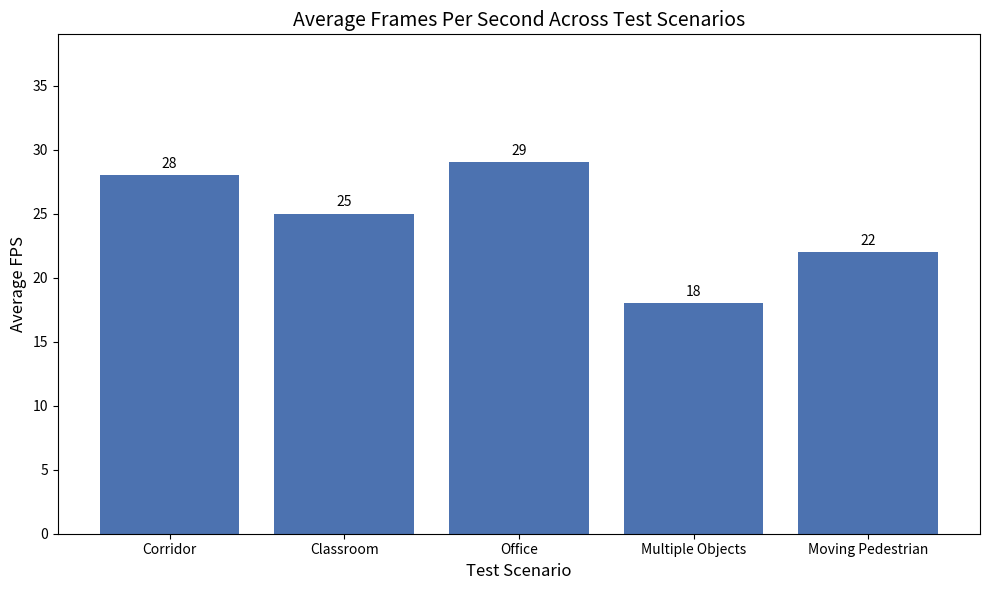
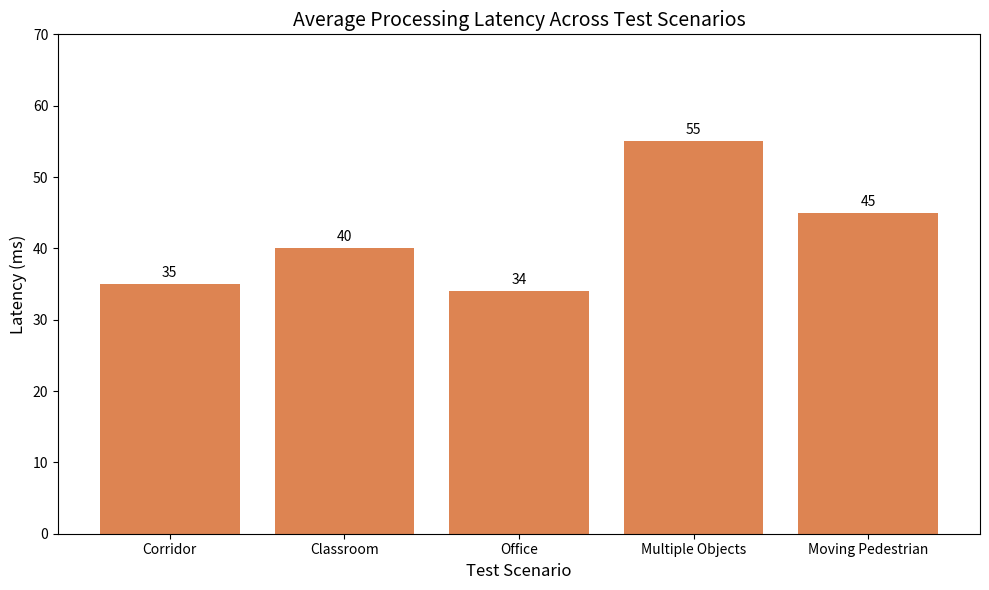
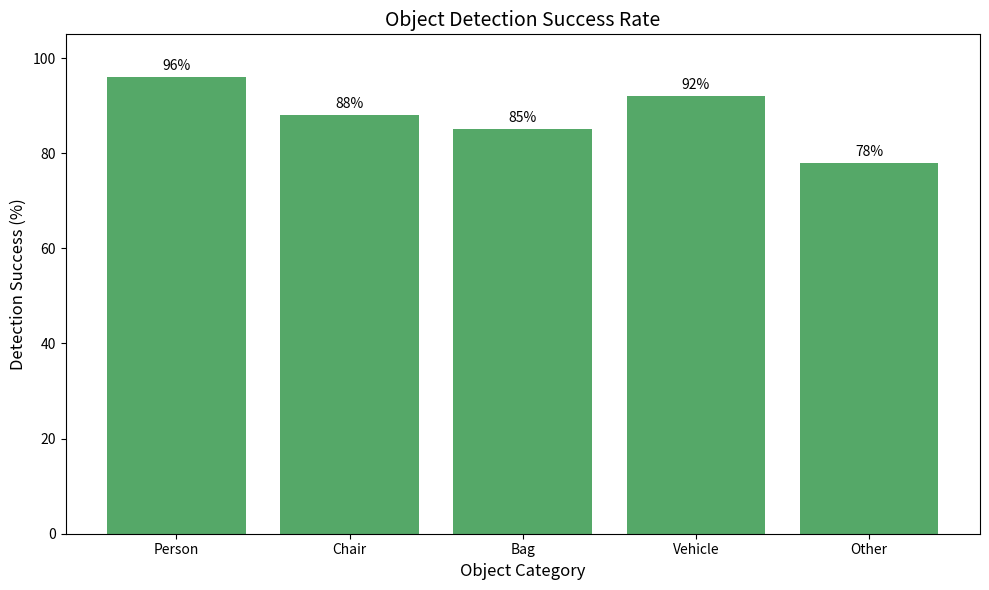
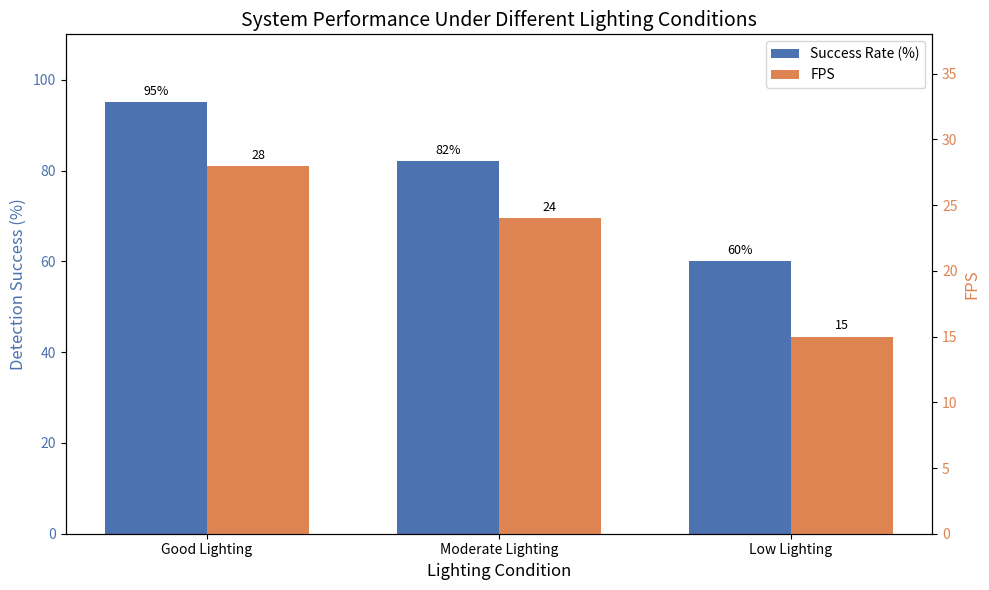

Write Python code to recreate these figures, in order.
import matplotlib.pyplot as plt
import numpy as np
import os

# Create a directory to save the graphs if it doesn't exist
output_dir = 'report_graphs'
if not os.path.exists(output_dir):
    os.makedirs(output_dir)

# Helper function to add labels on top of bars
def autolabel(rects, ax, is_percent=False):
    """Attach a text label above each bar in *rects*, displaying its height."""
    for rect in rects:
        height = rect.get_height()
        label = f'{height}%' if is_percent else f'{height}'
        ax.annotate(label,
                    xy=(rect.get_x() + rect.get_width() / 2, height),
                    xytext=(0, 3),  # 3 points vertical offset
                    textcoords="offset points",
                    ha='center', va='bottom')

# ---------------------------------------------------------
# 1. FPS Graph
# ---------------------------------------------------------
scenarios_fps = ['Corridor', 'Classroom', 'Office', 'Multiple Objects', 'Moving Pedestrian']
# Mock data (you can change these values based on your actual results)
average_fps = [28, 25, 29, 18, 22] 

fig, ax = plt.subplots(figsize=(10, 6))
bars = ax.bar(scenarios_fps, average_fps, color='#4C72B0')

ax.set_title('Average Frames Per Second Across Test Scenarios', fontsize=14)
ax.set_xlabel('Test Scenario', fontsize=12)
ax.set_ylabel('Average FPS', fontsize=12)
ax.set_ylim(0, max(average_fps) + 10)
autolabel(bars, ax)

plt.tight_layout()
plt.savefig(os.path.join(output_dir, '1_fps_graph.png'))
plt.close()

# ---------------------------------------------------------
# 2. Latency Graph
# ---------------------------------------------------------
# Mock data (you can change these values)
latency_ms = [35, 40, 34, 55, 45] 

fig, ax = plt.subplots(figsize=(10, 6))
bars = ax.bar(scenarios_fps, latency_ms, color='#DD8452')

ax.set_title('Average Processing Latency Across Test Scenarios', fontsize=14)
ax.set_xlabel('Test Scenario', fontsize=12)
ax.set_ylabel('Latency (ms)', fontsize=12)
ax.set_ylim(0, max(latency_ms) + 15)
autolabel(bars, ax)

plt.tight_layout()
plt.savefig(os.path.join(output_dir, '2_latency_graph.png'))
plt.close()

# ---------------------------------------------------------
# 3. Detection Success Graph
# ---------------------------------------------------------
categories = ['Person', 'Chair', 'Bag', 'Vehicle', 'Other']
# Mock data (you can change these values)
success_rate = [96, 88, 85, 92, 78] 

fig, ax = plt.subplots(figsize=(10, 6))
bars = ax.bar(categories, success_rate, color='#55A868')

ax.set_title('Object Detection Success Rate', fontsize=14)
ax.set_xlabel('Object Category', fontsize=12)
ax.set_ylabel('Detection Success (%)', fontsize=12)
ax.set_ylim(0, 105)
autolabel(bars, ax, is_percent=True)

plt.tight_layout()
plt.savefig(os.path.join(output_dir, '3_detection_success_graph.png'))
plt.close()

# ---------------------------------------------------------
# 4. Environmental Performance Graph
# ---------------------------------------------------------
conditions = ['Good Lighting', 'Moderate Lighting', 'Low Lighting']
# Mock data (you can change these values)
env_success_rate = [95, 82, 60]
env_fps = [28, 24, 15]

x = np.arange(len(conditions))  # the label locations
width = 0.35  # the width of the bars

fig, ax1 = plt.subplots(figsize=(10, 6))

color1 = '#4C72B0'
ax1.set_xlabel('Lighting Condition', fontsize=12)
ax1.set_ylabel('Detection Success (%)', color=color1, fontsize=12)
rects1 = ax1.bar(x - width/2, env_success_rate, width, label='Success Rate (%)', color=color1)
ax1.tick_params(axis='y', labelcolor=color1)
ax1.set_ylim(0, 110)

ax2 = ax1.twinx()  # instantiate a second axes that shares the same x-axis
color2 = '#DD8452'
ax2.set_ylabel('FPS', color=color2, fontsize=12)  # we already handled the x-label with ax1
rects2 = ax2.bar(x + width/2, env_fps, width, label='FPS', color=color2)
ax2.tick_params(axis='y', labelcolor=color2)
ax2.set_ylim(0, max(env_fps) + 10)

ax1.set_xticks(x)
ax1.set_xticklabels(conditions)
ax1.set_title('System Performance Under Different Lighting Conditions', fontsize=14)

# Adding legends
fig.legend(loc="upper right", bbox_to_anchor=(1,1), bbox_transform=ax1.transAxes)

# Autolabels
def autolabel_env(rects, ax, is_percent=False):
    for rect in rects:
        height = rect.get_height()
        label = f'{height}%' if is_percent else f'{height}'
        ax.annotate(label,
                    xy=(rect.get_x() + rect.get_width() / 2, height),
                    xytext=(0, 3),  
                    textcoords="offset points",
                    ha='center', va='bottom', fontsize=9)

autolabel_env(rects1, ax1, is_percent=True)
autolabel_env(rects2, ax2)

fig.tight_layout()
plt.savefig(os.path.join(output_dir, '4_environmental_performance_graph.png'))
plt.close()

print(f"Successfully generated all graphs in the '{output_dir}' directory.")
